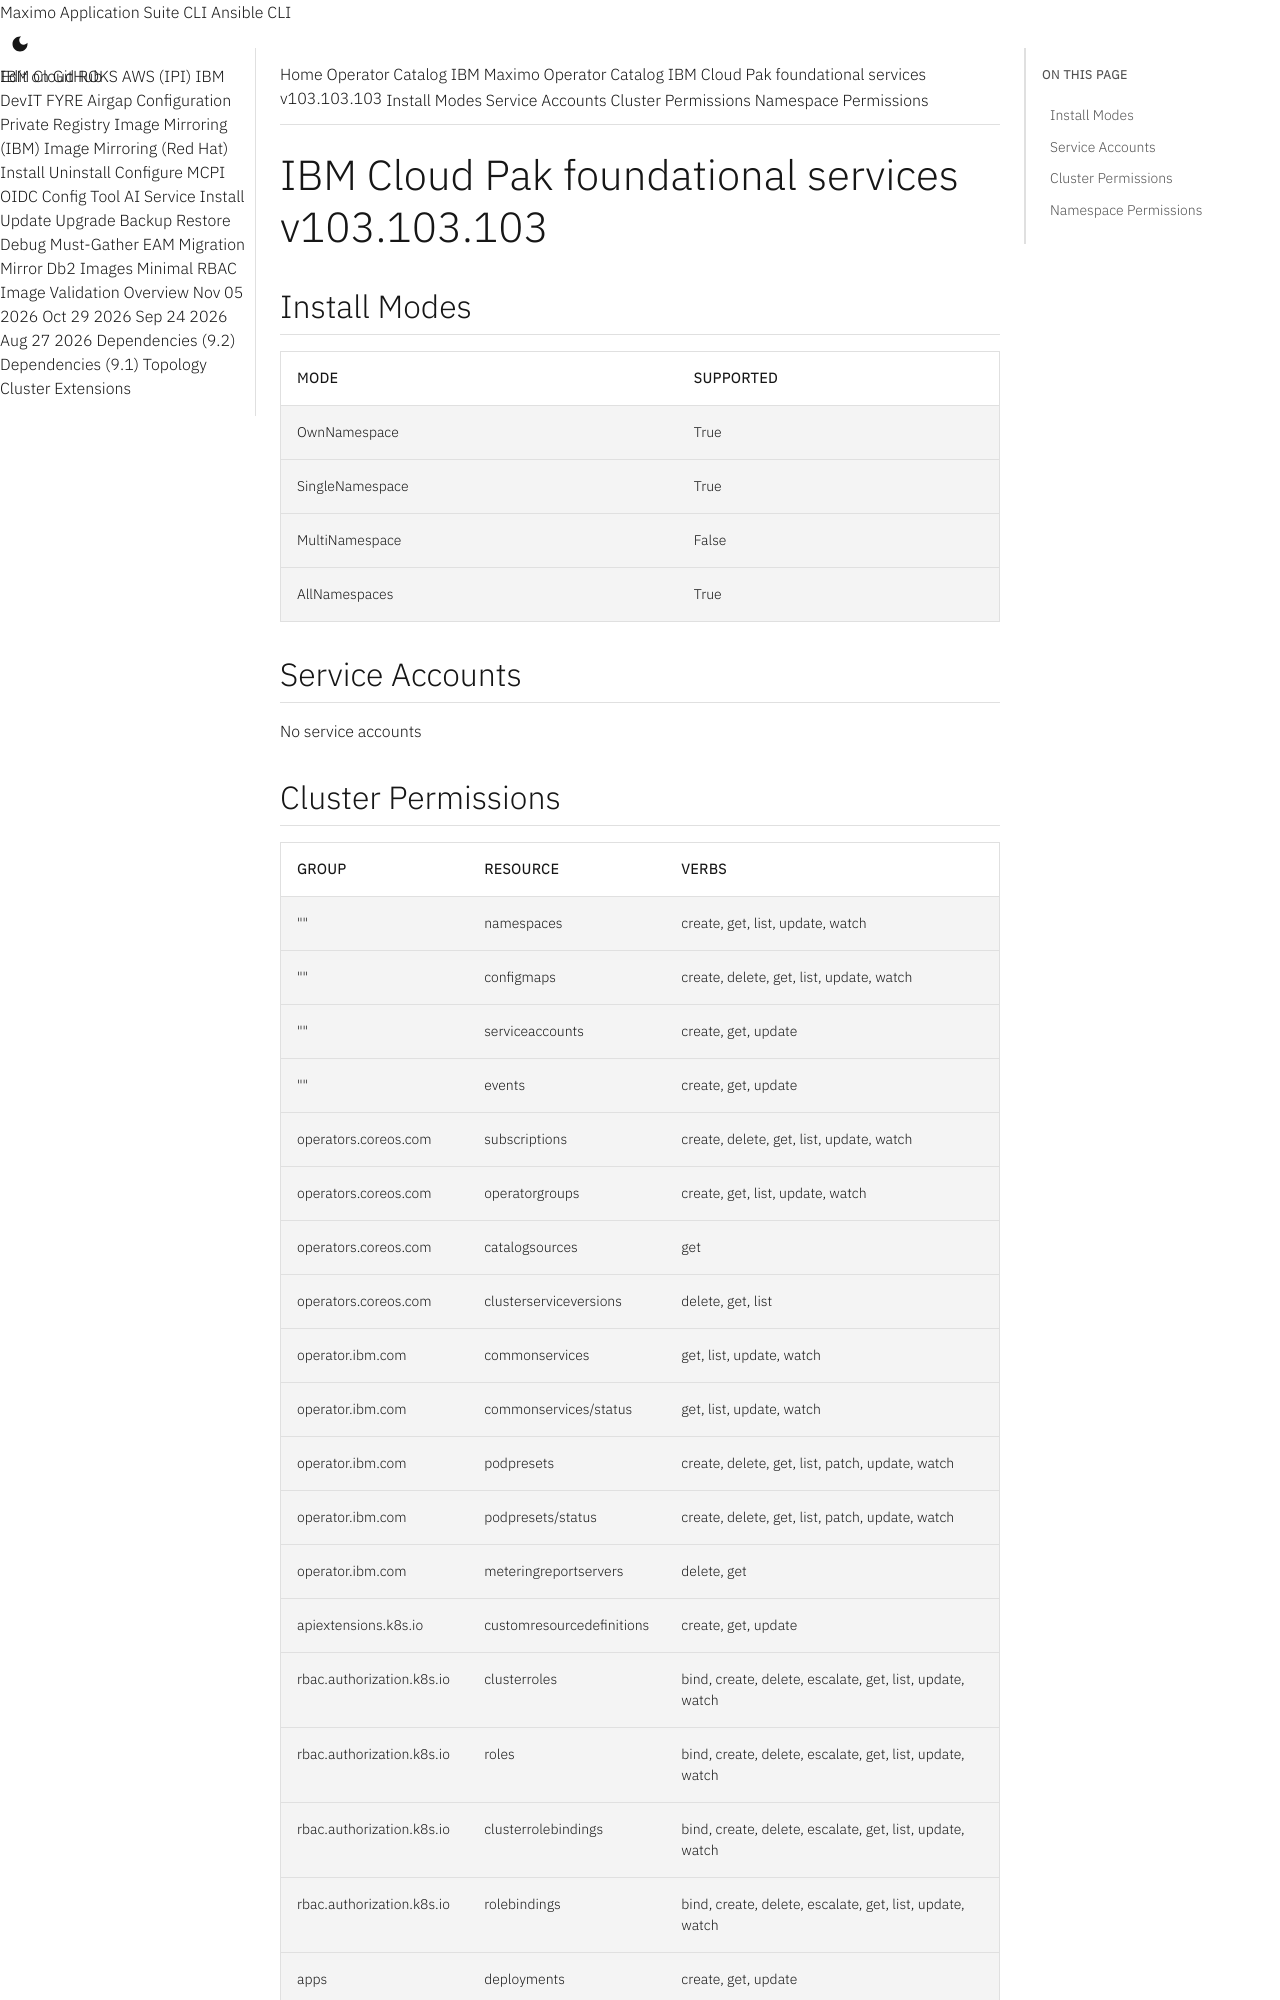

repository: ibm-mas/cli · page: catalogs/packages/ibm-common-service-operator/103.103.103/index.html · generator: mkdocs

extra_breadcrumb_title_1: Operator Catalog
extra_breadcrumb_title_2: IBM Maximo Operator Catalog
extra_breadcrumb_url_2: ../../../
nav_title: Operator Catalog

IBM Cloud Pak foundational services v103.103.103
================================================================================

Install Modes
--------------------------------------------------------------------------------
| Mode                 | Supported |
| :------------------- | :-------- |
| OwnNamespace         | True      |
| SingleNamespace      | True      |
| MultiNamespace       | False     |
| AllNamespaces        | True      |

Service Accounts
--------------------------------------------------------------------------------
No service accounts
